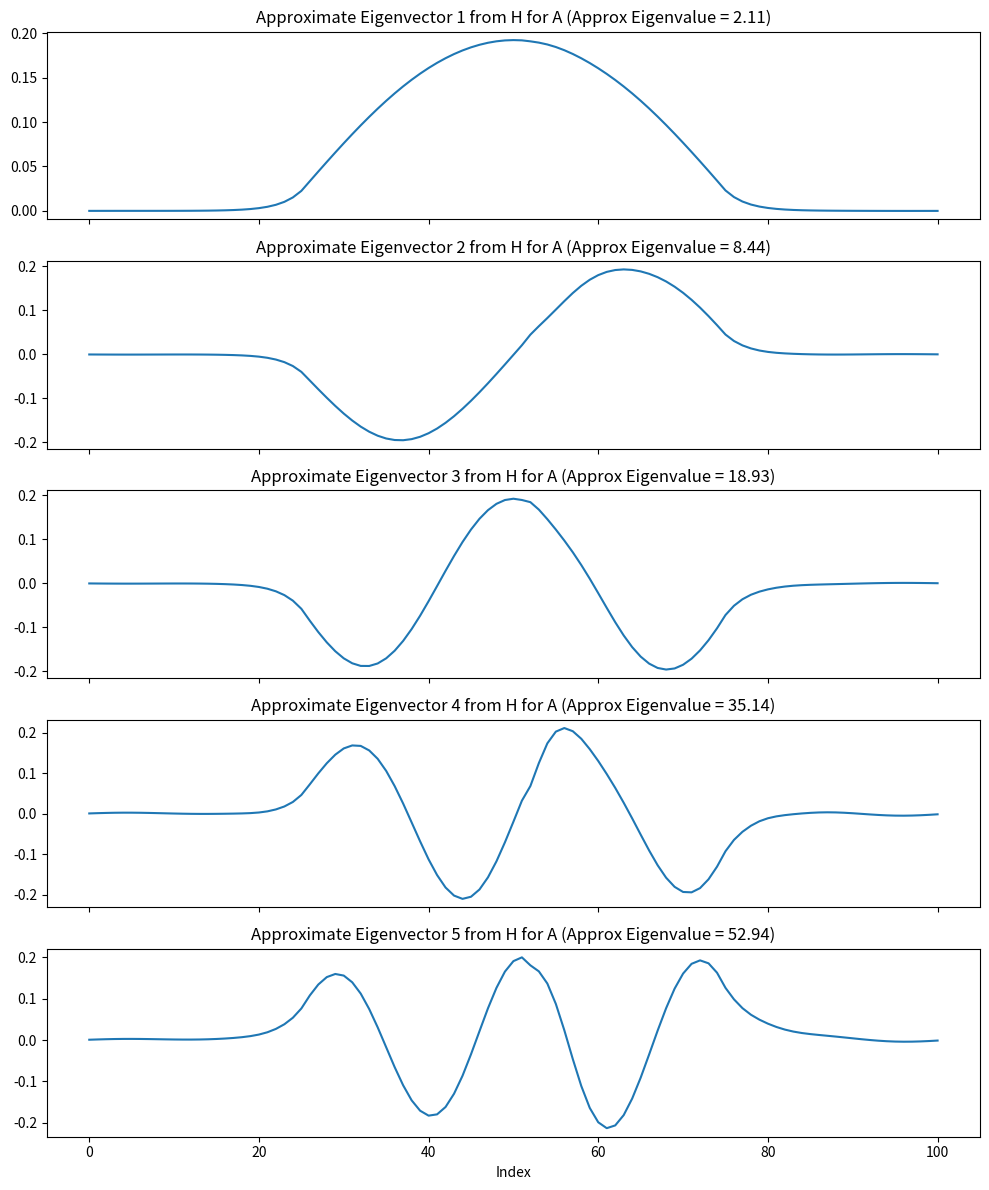
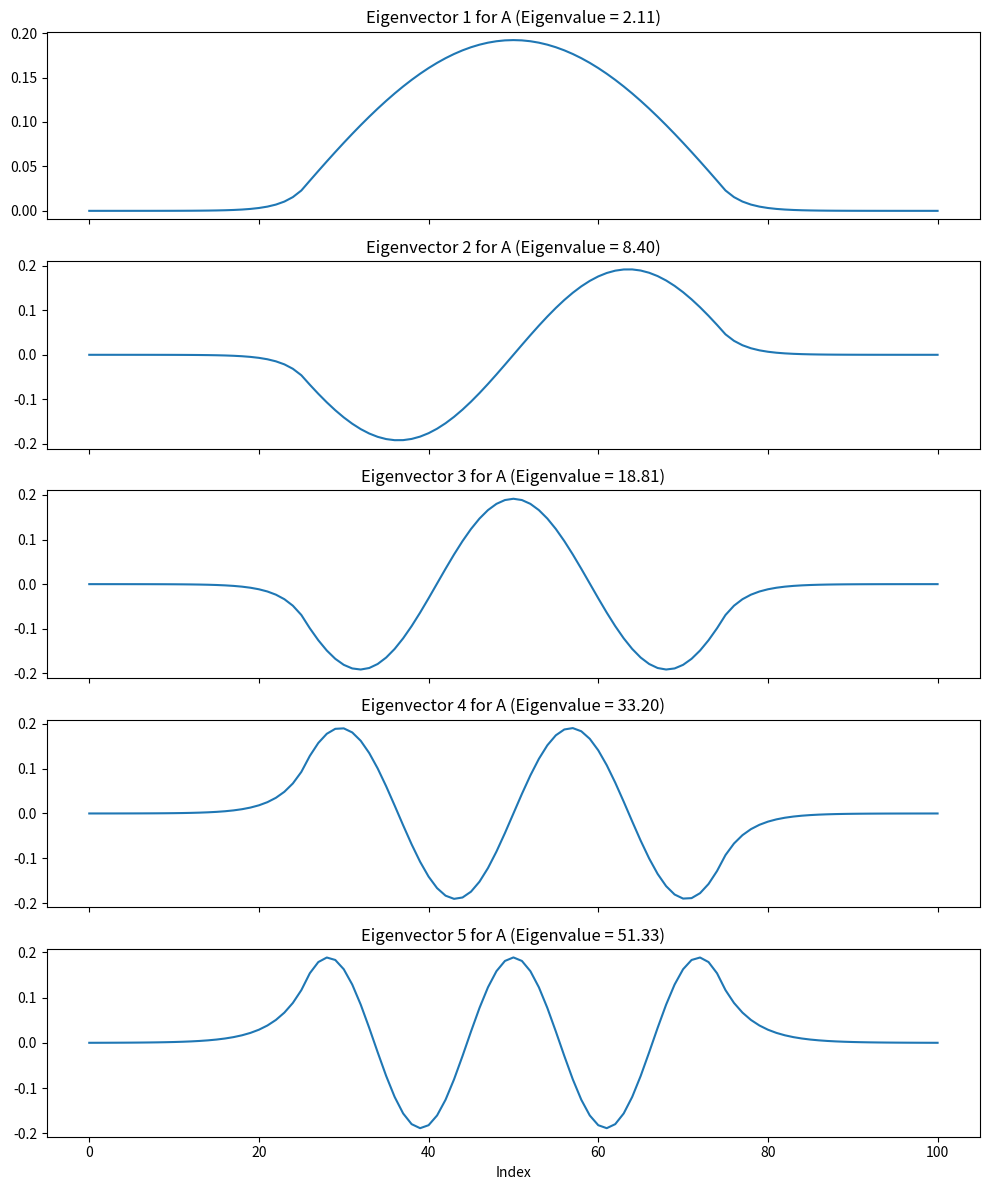

These charts were generated, in order, by the following Python code:
import numpy as np
import matplotlib.pyplot as plt
from scipy.sparse.linalg import gmres

class KrylovSolver:
  def __init__(self, n, r):
    self.n = n
    self.h = 4/(n-1)
    self.r = r
    self.generate_Ab()
    self.A = -self.A  + np.diag(self.v)
    self.b = np.array([i for i in range(1,n+1)])
    self.arnoldi_method()
    self.subspace = np.array([(self.A**(r)@self.b).T for i in range(self.r)])


  def generate_Ab(self):
    def V(x):
      if x <= -1:
        return 100
      elif x < 1:
        return 0
      else:
        return 100
    A = np.zeros((self.n,self.n))
    A[0,0] = -2
    A[0,1] = 1
    A[self.n-1,self.n-1] = -2
    A[self.n-1,self.n-2] = 1

    j = 0
    for i in range(1,self.n-1):
      A[i,:][j] = 1
      A[i,:][j+1] = -2
      A[i,:][j+2] = 1
      j +=1
    
    v = np.zeros(self.n)

    for i in range(0,self.n):
        v[i] = V(-2 + i*self.h)
    self.A = ( 1/(self.h ** 2) ) * A
    self.v = v

  def arnoldi_method(self):
    # Compute a basis for the (self.r)-Krylov subspace
    eps = 1e-12
    Q = np.zeros((self.A.shape[0],self.r))
    H = np.zeros((self.r, self.r))

    Q[:,0] = self.b / np.linalg.norm(self.b,2)
    for k in range(1,self.r):
      v = self.A @ Q[:,k-1]
      
      # Project v on k vectors and substract from it
      for i in range(k):
        H[i,k-1] = (Q[:,i].T @ v)
        v -= H[i,k-1] * Q[:,i]
      H[k,k-1] =  np.linalg.norm(v,2)
      if H[k,k-1] > eps:
        Q[:,k] = v / H[k,k-1]
      else:
        break
    self.Q = Q
    self.H = H

  def solve(self):
    y = np.linalg.lstsq(self.H, self.Q.T @ self.b, rcond=None)[0]
    return self.Q @ y


def show_solution():
    n = 101
    r = 50


    solver = KrylovSolver(n, r)
    plt.figure(figsize=(10, 6))
    u_my = solver.solve() 
    u, _ = gmres(solver.A, solver.b, restart=None, atol=1e-12)
    x = np.linspace(0, 1, n)

    #plt.plot(x, u, color='royalblue', linestyle='-', linewidth=2, marker='o', markersize=4, label=r'$u$ (GMRES solution)')
    plt.plot(x, u_my)

    plt.title(f'Solution of the 1D Schrödinger Equation for r = {r}\nUsing Krylov Subspace Method', fontsize=14, fontweight='bold')
    plt.xlabel('Position $x$', fontsize=12)
    plt.ylabel('Solution $u(x)$', fontsize=12)

    #plt.legend()
    #plt.grid(True, linestyle='--', alpha=0.7)
    plt.xticks(fontsize=10)
    plt.yticks(fontsize=10)

    plt.show()
def sanity_checks():
    n = 101
    r = 50
    solver = KrylovSolver(n, r)
    A = solver.A
    Q = solver.Q
    H = solver.H

    print("A shape: ",A.shape)
    print("Q shape: ", Q.shape)
    print("H shape: ", H.shape)

    # find beta and q 
    vec = A @ Q - Q @ H # = \beta q e_{r,r}^T, where \beta is a scalar, q in R^n

    e_rr = np.zeros((r,1))
    e_rr[r-1] = 1

    non_zero_col = np.where(np.linalg.norm(vec, axis=0) > 1e-8)[0][0]  # find first non-zero column
    q = vec[:, non_zero_col] / np.linalg.norm(vec[:, non_zero_col])
    q = q.reshape((q.shape[0], 1)) 
    beta = np.dot(vec[:, r-1], q).item()

    print("q shape: ",q.shape)
    print("e_rr shape: ", e_rr.shape)
    print("beta : ", beta)

    # Compute the expected matrix (beta * q * e_rr^T)
    expected_matrix = beta * q @ e_rr.T

    # Assert that `expected_matrix` is close to `vec`
    np.testing.assert_almost_equal(expected_matrix, vec, decimal=8)

    expected_res =  A @ Q
    calc_res = Q @ H + beta * q @ e_rr.T

    # Result of algo1 check
    np.testing.assert_almost_equal(expected_res, calc_res, decimal=8)

    # Isometry: Not quite, but nearly there. Tested with copilot, it is also the same
    # Extend Q by adding q as a new column
    #Q_extended = np.hstack([Q, q])
    #expected_res = A @ Q_extended

    #identity_check = Q_extended.T @ Q_extended
    #np.testing.assert_almost_equal(identity_check, np.eye(Q_extended.shape[1]), decimal=8)

    # Eigenpair approximation for H
    eigenvalues, eigenvectors = np.linalg.eigh(H)
    sorted_indices = np.argsort(eigenvalues)[::-1]
    largest_eigenvalue = eigenvalues[sorted_indices[0]]
    approx_eigenvector = eigenvectors[:, sorted_indices[0]]

    # Compute approximate eigenvector and verify Ax - λx condition
    x = Q @ approx_eigenvector  # Q is the orthonormal basis

    # Final condition check in D1
    lhs = np.linalg.norm(A @ x - largest_eigenvalue * x)
    rhs = abs(beta * e_rr.T @ approx_eigenvector)

    print(f"Left-hand side: {lhs}")
    print(f"Right-hand side: {rhs}")

if __name__=="__main__":
    n = 101
    r = 50
    solver = KrylovSolver(n, r)
    A = solver.A       # A matrix (nxn)
    Q = solver.Q       # Q matrix (dimension n x r, orthonormal basis for Kr(A, b))
    H = Q.T @ A @ Q
    # Step 1: Compute eigenvalues and eigenvectors of H
    eigenvalues, eigenvectors = np.linalg.eigh(H)

    # Step 2: Sort eigenvalues in descending order and select top 5
    sorted_indices = np.argsort(eigenvalues)
    bottom_eigenvectors = eigenvectors[:, sorted_indices[:5]]

    # Step 3: Compute the approximate eigenvectors of A using Q and H
    approx_eigenvectors = Q @ bottom_eigenvectors  # Shape (n, 5)

    # Step 4: Plot the top 5 approximate eigenvectors of A
    fig, axes = plt.subplots(5, 1, figsize=(10, 12), sharex=True)

    for i in range(5):
        axes[i].plot(approx_eigenvectors[:, i], label=f'Approximate Eigenvector {i+1}')
        axes[i].set_title(f'Approximate Eigenvector {i+1} from H for A (Approx Eigenvalue = {eigenvalues[sorted_indices[i]]:.2f})')

    plt.xlabel("Index")
    plt.tight_layout()
    plt.savefig("./approximated.pdf")

    # Step 1: Compute eigenvalues and eigenvectors of A
    eigenvalues, eigenvectors = np.linalg.eigh(A)

    # Step 2: Sort eigenvalues in descending order and select top 5
    sorted_indices = np.argsort(eigenvalues)
    bottom_eigenvectors = eigenvectors[:, sorted_indices[:5]]

    # Step 3: Plot the top 5 eigenvectors of A
    fig, axes = plt.subplots(5, 1, figsize=(10, 12), sharex=True)

    for i in range(5):
        axes[i].plot(eigenvectors[:, i], label=f'Actual Eigenvector {i+1}')
        axes[i].set_title(f'Eigenvector {i+1} for A (Eigenvalue = {eigenvalues[sorted_indices[i]]:.2f})')

    plt.xlabel("Index")
    plt.tight_layout()
    plt.savefig("./actual.pdf")